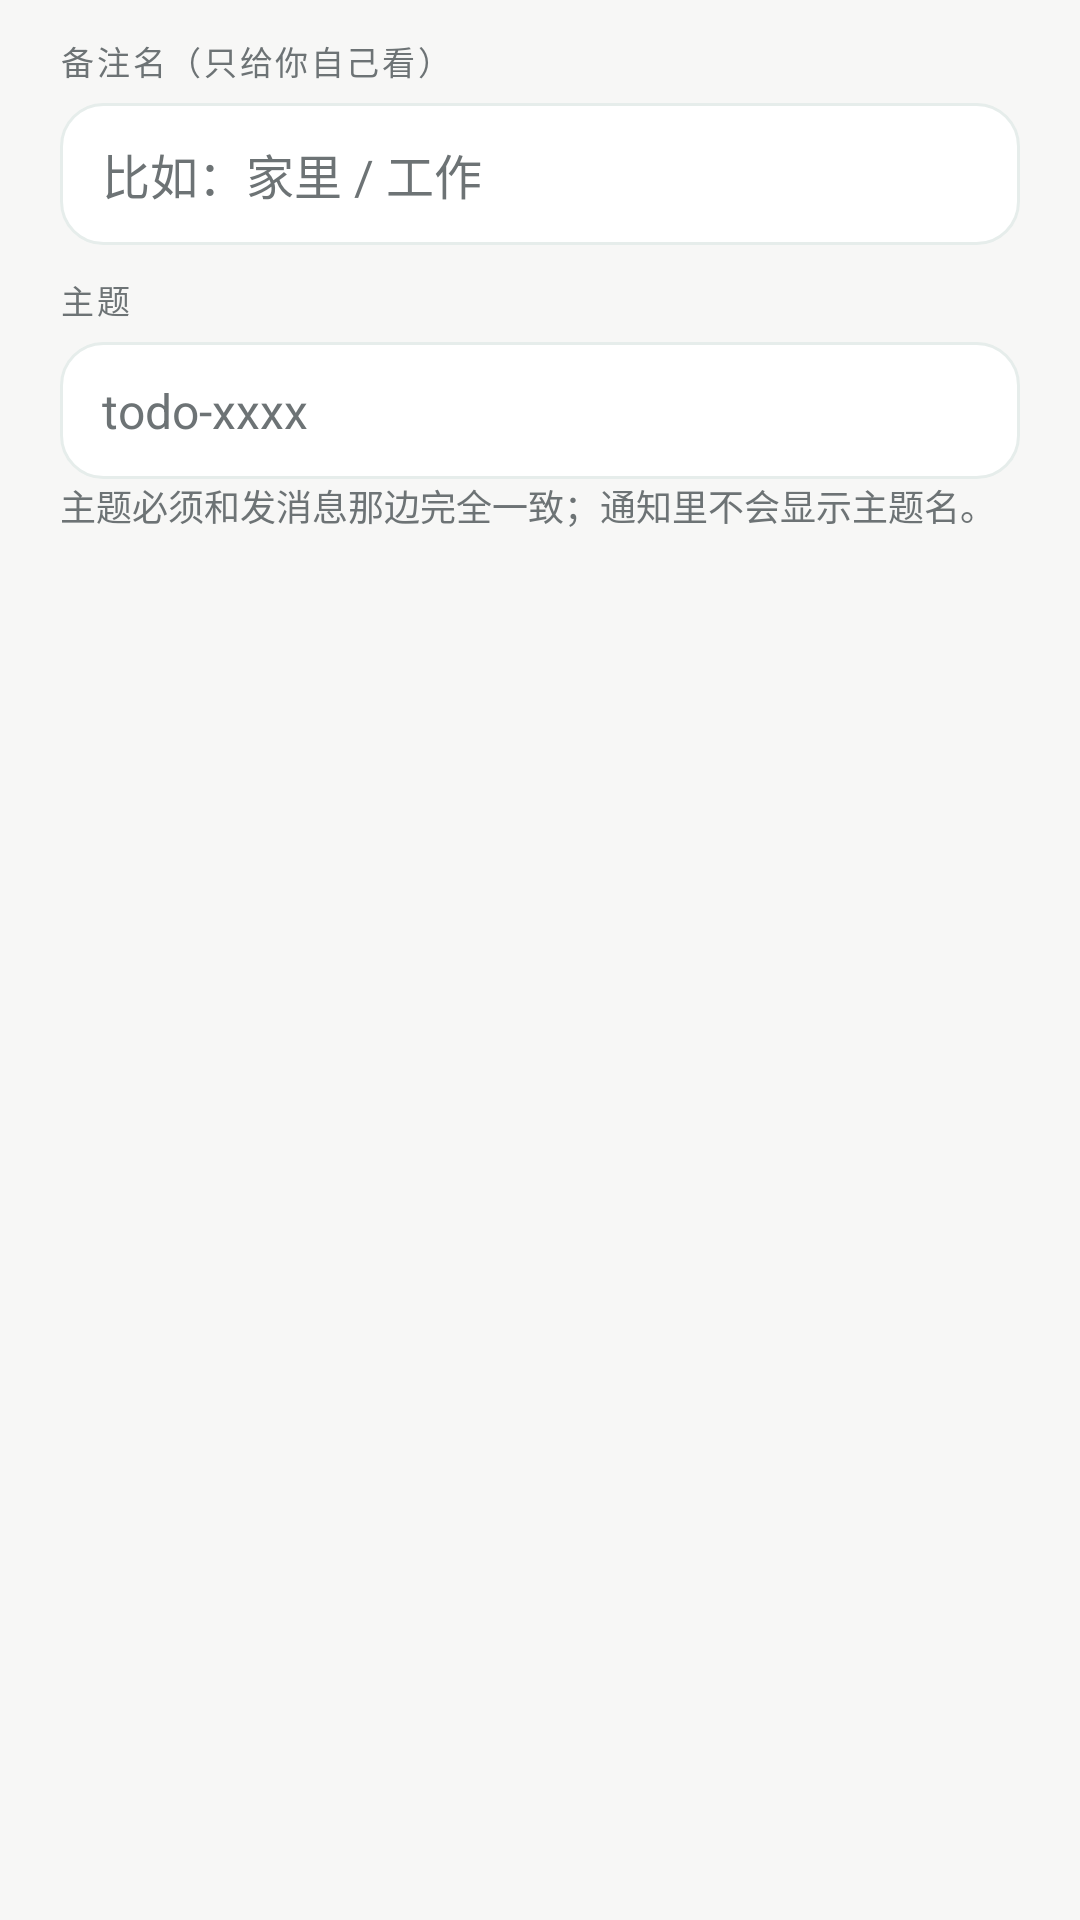

Reconstruct the res/layout file that produces this screen, plus the resources it refers to.
<!-- AndroidManifest.xml: application theme Theme.NtfyCalendar -->
<!-- res/layout/dialog_ntfy_topic.xml -->
<?xml version="1.0" encoding="utf-8"?>
<LinearLayout xmlns:android="http://schemas.android.com/apk/res/android"
    android:layout_width="match_parent"
    android:layout_height="wrap_content"
    android:orientation="vertical"
    android:paddingLeft="20dp"
    android:paddingTop="8dp"
    android:paddingRight="20dp"
    android:paddingBottom="4dp">

    <TextView
        style="@style/FieldCaption"
        android:layout_marginTop="4dp"
        android:text="备注名（只给你自己看）" />

    <EditText
        android:id="@+id/etTopicLabel"
        style="@style/FormInput"
        android:hint="比如：家里 / 工作"
        android:inputType="text"
        android:maxLength="12" />

    <TextView
        style="@style/FieldCaption"
        android:layout_marginTop="10dp"
        android:text="主题" />

    <EditText
        android:id="@+id/etTopicName"
        style="@style/FormInput"
        android:hint="todo-xxxx"
        android:inputType="text" />

    <TextView
        style="@style/HintText"
        android:text="主题必须和发消息那边完全一致；通知里不会显示主题名。" />
</LinearLayout>
<!-- resources referenced by this layout -->
<resources>
  <style name="FieldCaption">
          <item name="android:layout_width">match_parent</item>
          <item name="android:layout_height">wrap_content</item>
          <item name="android:textSize">11sp</item>
          <item name="android:letterSpacing">0.08</item>
          <item name="android:textColor">?attr/bnTextSecondary</item>
      </style>
  <style name="FormInput">
          <item name="android:layout_width">match_parent</item>
          <item name="android:layout_height">wrap_content</item>
          <item name="android:background">@drawable/bg_input</item>
          <item name="android:layout_marginTop">6dp</item>
          <item name="android:paddingLeft">14dp</item>
          <item name="android:paddingRight">14dp</item>
          <item name="android:paddingTop">12dp</item>
          <item name="android:paddingBottom">12dp</item>
          <item name="android:textSize">16sp</item>
          <item name="android:textColor">?attr/bnTextPrimary</item>
          <item name="android:textColorHint">?attr/bnTextSecondary</item>
      </style>
  <style name="HintText">
          <item name="android:layout_width">match_parent</item>
          <item name="android:layout_height">wrap_content</item>
          <item name="android:textSize">12sp</item>
          <item name="android:lineSpacingExtra">2dp</item>
          <item name="android:textColor">?attr/bnTextSecondary</item>
      </style>
  <!-- drawable bg_input (drawable) -->
  <?xml version="1.0" encoding="utf-8"?>
  <shape xmlns:android="http://schemas.android.com/apk/res/android"
      android:shape="rectangle">
      <solid android:color="?attr/bnSurface" />
      <corners android:radius="14dp" />
      <stroke
          android:width="1dp"
          android:color="?attr/bnCardStroke" />
  </shape>
  <style name="BellnoteWindowAnim" parent="@android:style/Animation.Activity">
          <item name="android:activityOpenEnterAnimation">@anim/act_open_enter</item>
          <item name="android:activityOpenExitAnimation">@anim/act_open_exit</item>
          <item name="android:activityCloseEnterAnimation">@anim/act_close_enter</item>
          <item name="android:activityCloseExitAnimation">@anim/act_close_exit</item>
      </style>
  <color name="primary">#FF1F2321</color>
  <color name="primary_dark">#FF0E1110</color>
  <color name="text_on_primary">#FFFFFFFF</color>
  <color name="accent">#FF9A7B2E</color>
  <color name="window_bg">#FFF7F7F6</color>
  <color name="surface">#FFFFFFFF</color>
  <color name="card_bg">#FFFFFFFF</color>
  <color name="card_stroke">#FFE6EDEB</color>
  <color name="divider">#FFEDF2F0</color>
  <color name="text_primary">#FF15181A</color>
  <color name="text_secondary">#FF6D7375</color>
  <color name="chip_bg">#FFF0F1F0</color>
  <color name="icon_bg">#FFF1F5F4</color>
  <color name="danger">#FFC94848</color>
  <color name="ok">#FF34B37E</color>
  <color name="warn">#FFE8A33C</color>
  <color name="muted">#FF9AA5A0</color>
  <color name="nav_bg">#FFFFFFFF</color>
  <color name="ripple">#141F2321</color>
</resources>
